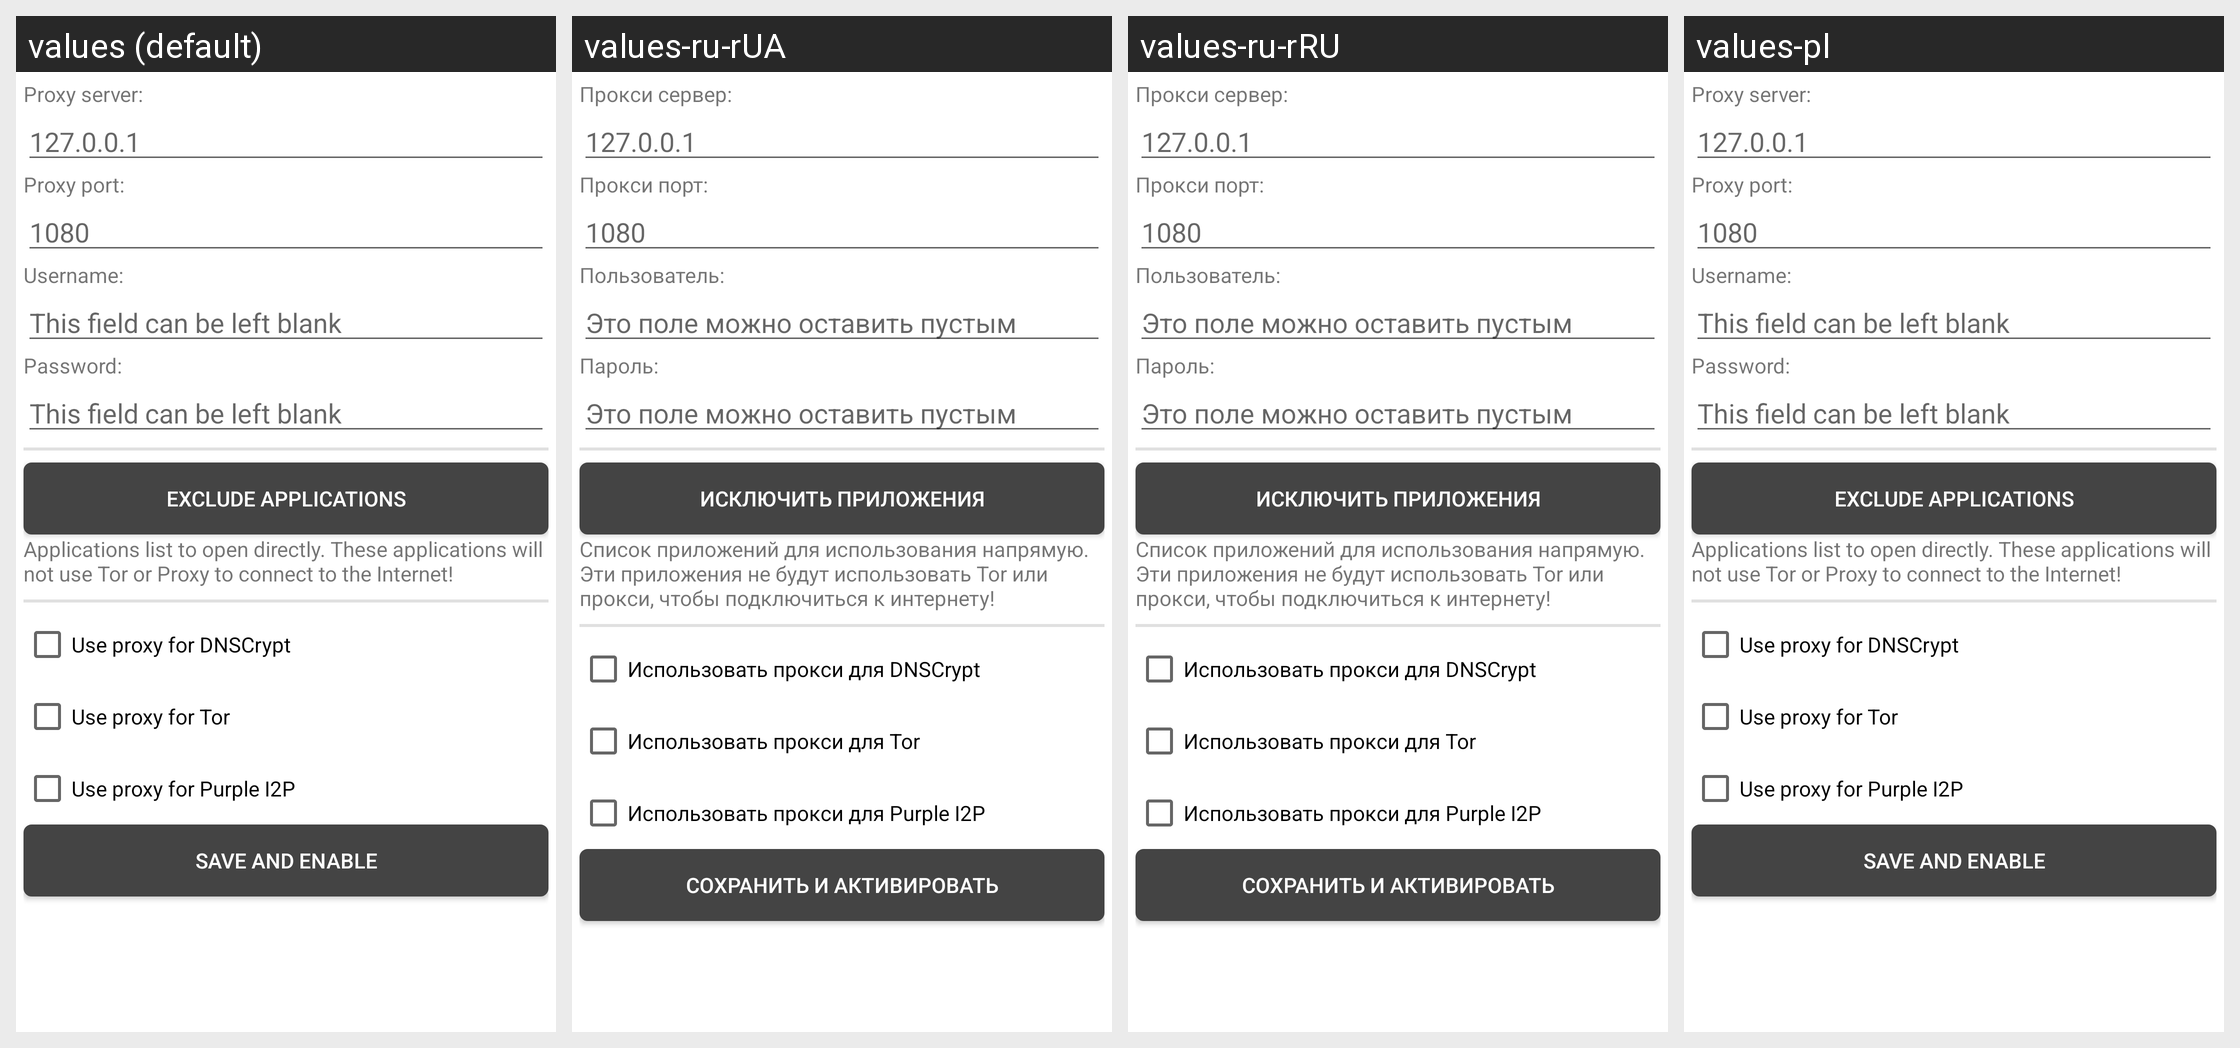

Translations of the strings shown on this Android screen, per locale in the grid:
Android screen res/layout/fragment_proxy.xml rendered under 4 locales, left to right: values (default), values-ru-rUA, values-ru-rRU, values-pl. Device: Nexus 5 (rendered at 1080×1920; each locale shown at half size, 540×960, under a caption strip naming it); theme AppTheme.
Other locales in the repository, not shown: values-de, values-el, values-es, values-fa, values-fi, values-fr, values-in, values-it, values-ja, values-pt-rBR, values-tr.
Strings drawn on this screen, with the default value and each locale's value (text and hints the layout hard-codes, and strings that could not be matched under every locale, appear in the picture but are not listed):

proxy_server_ip
  values: Proxy server:
  values-ru-rUA: Прокси сервер:
  values-ru-rRU: Прокси сервер:
  values-pl: Proxy server:  [not translated; the default value is used]

proxy_server_ip_hint
  values: 127.0.0.1
  values-ru-rUA: 127.0.0.1  [not translated; the default value is used]
  values-ru-rRU: 127.0.0.1  [not translated; the default value is used]
  values-pl: 127.0.0.1  [not translated; the default value is used]

proxy_server_port
  values: Proxy port:
  values-ru-rUA: Прокси порт:
  values-ru-rRU: Прокси порт:
  values-pl: Proxy port:  [not translated; the default value is used]

proxy_server_port_hint
  values: 1080
  values-ru-rUA: 1080  [not translated; the default value is used]
  values-ru-rRU: 1080  [not translated; the default value is used]
  values-pl: 1080  [not translated; the default value is used]

proxy_server_user_name
  values: Username:
  values-ru-rUA: Пользователь:
  values-ru-rRU: Пользователь:
  values-pl: Username:  [not translated; the default value is used]

proxy_server_empty_field_hint
  values: This field can be left blank
  values-ru-rUA: Это поле можно оставить пустым
  values-ru-rRU: Это поле можно оставить пустым
  values-pl: This field can be left blank  [not translated; the default value is used]

proxy_server_user_pass
  values: Password:
  values-ru-rUA: Пароль:
  values-ru-rRU: Пароль:
  values-pl: Password:  [not translated; the default value is used]

proxy_exclude_apps_from_proxy
  values: Exclude Applications
  values-ru-rUA: Исключить приложения
  values-ru-rRU: Исключить приложения
  values-pl: Exclude Applications  [not translated; the default value is used]

proxy_exclude_apps_from_proxy_summ
  values: Applications list to open directly. These applications will not use Tor or Proxy to connect to the Internet!
  values-ru-rUA: Список приложений для использования напрямую. Эти приложения не будут использовать Tor или прокси, чтобы подключиться к интернету!
  values-ru-rRU: Список приложений для использования напрямую. Эти приложения не будут использовать Tor или прокси, чтобы подключиться к интернету!
  values-pl: Applications list to open directly. These applications will not use Tor or Proxy to connect to the Internet!  [not translated; the default value is used]

proxy_use_for_dnscrypt
  values: Use proxy for DNSCrypt
  values-ru-rUA: Использовать прокси для DNSCrypt
  values-ru-rRU: Использовать прокси для DNSCrypt
  values-pl: Use proxy for DNSCrypt  [not translated; the default value is used]

proxy_use_for_tor
  values: Use proxy for Tor
  values-ru-rUA: Использовать прокси для Tor
  values-ru-rRU: Использовать прокси для Tor
  values-pl: Use proxy for Tor  [not translated; the default value is used]

proxy_use_for_itpd
  values: Use proxy for Purple I2P
  values-ru-rUA: Использовать прокси для Purple I2P
  values-ru-rRU: Использовать прокси для Purple I2P
  values-pl: Use proxy for Purple I2P  [not translated; the default value is used]

proxy_save
  values: Save and enable
  values-ru-rUA: Сохранить и активировать
  values-ru-rRU: Сохранить и активировать
  values-pl: Save and enable  [not translated; the default value is used]
